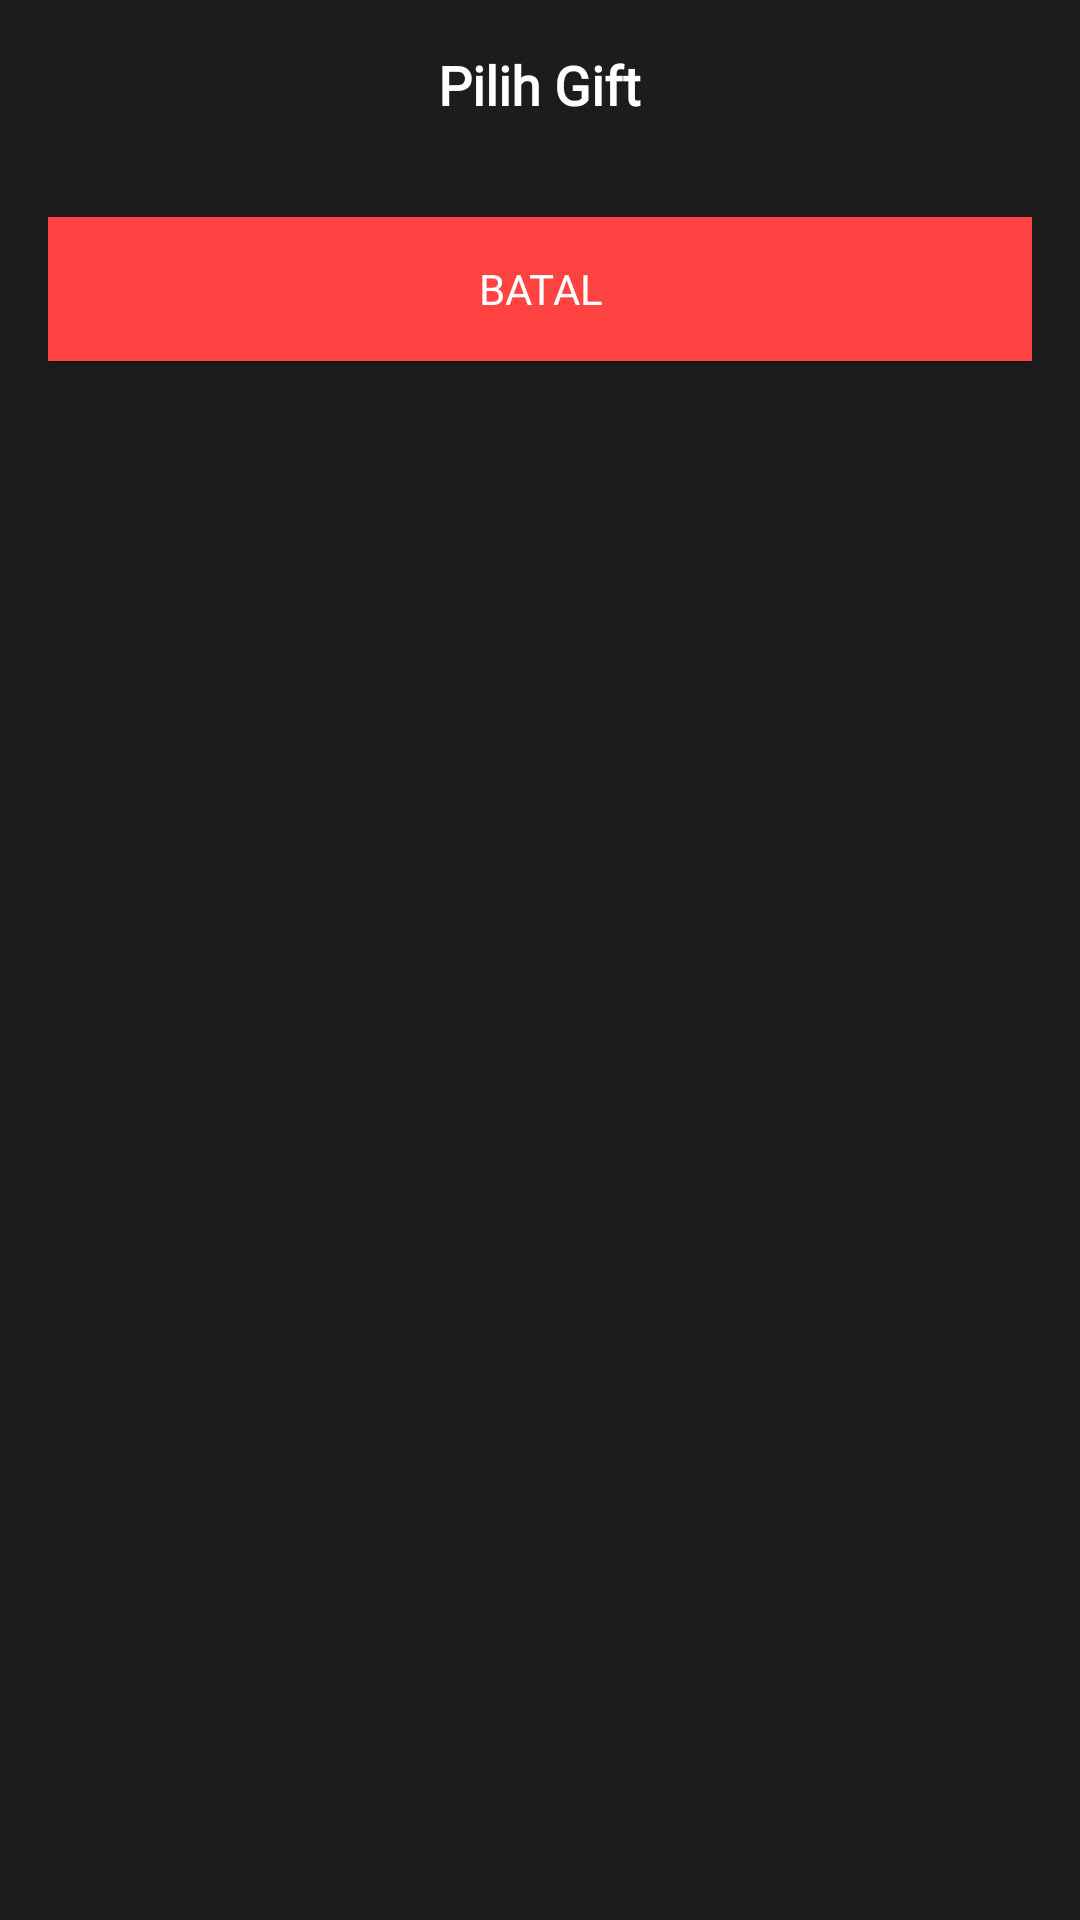

The Android layout XML behind this screen, and the referenced resources:
<!-- AndroidManifest.xml: application theme Theme.The_sobat_gapai -->
<!-- res/layout/custom_dialog_gift.xml -->
<?xml version="1.0" encoding="utf-8"?>
<LinearLayout xmlns:android="http://schemas.android.com/apk/res/android"
    android:layout_width="match_parent"
    android:layout_height="wrap_content"
    android:orientation="vertical"
    android:background="#1C1C1C"
    android:padding="16dp">

    
    <TextView
        android:fontFamily="@font/montserrat_semibold"
        android:id="@+id/dialogTitle"
        android:layout_width="wrap_content"
        android:layout_height="wrap_content"
        android:text="Pilih Gift"
        android:textColor="@color/white"
        android:textSize="18sp"
        android:textStyle="bold"
        android:layout_gravity="center"
        android:paddingBottom="16dp"/>

    
    <ListView
        android:id="@+id/listViewGifts"
        android:layout_width="match_parent"
        android:layout_height="wrap_content"
        android:layout_marginBottom="16dp"/>

    
    <Button
        android:id="@+id/btnCancel"
        android:layout_width="match_parent"
        android:layout_height="wrap_content"
        android:text="Batal"
        android:background="#FF4242"
        android:fontFamily="@font/montserrat_semibold"
        android:textColor="@color/white"/>
</LinearLayout>
<!-- resources referenced by this layout -->
<resources>
  <color name="white">#FFFFFFFF</color>
  <style name="Theme.The_sobat_gapai" parent="Base.Theme.The_sobat_gapai" />
  <style name="Base.Theme.The_sobat_gapai" parent="Theme.AppCompat.DayNight.NoActionBar">
          
          
      </style>
</resources>
